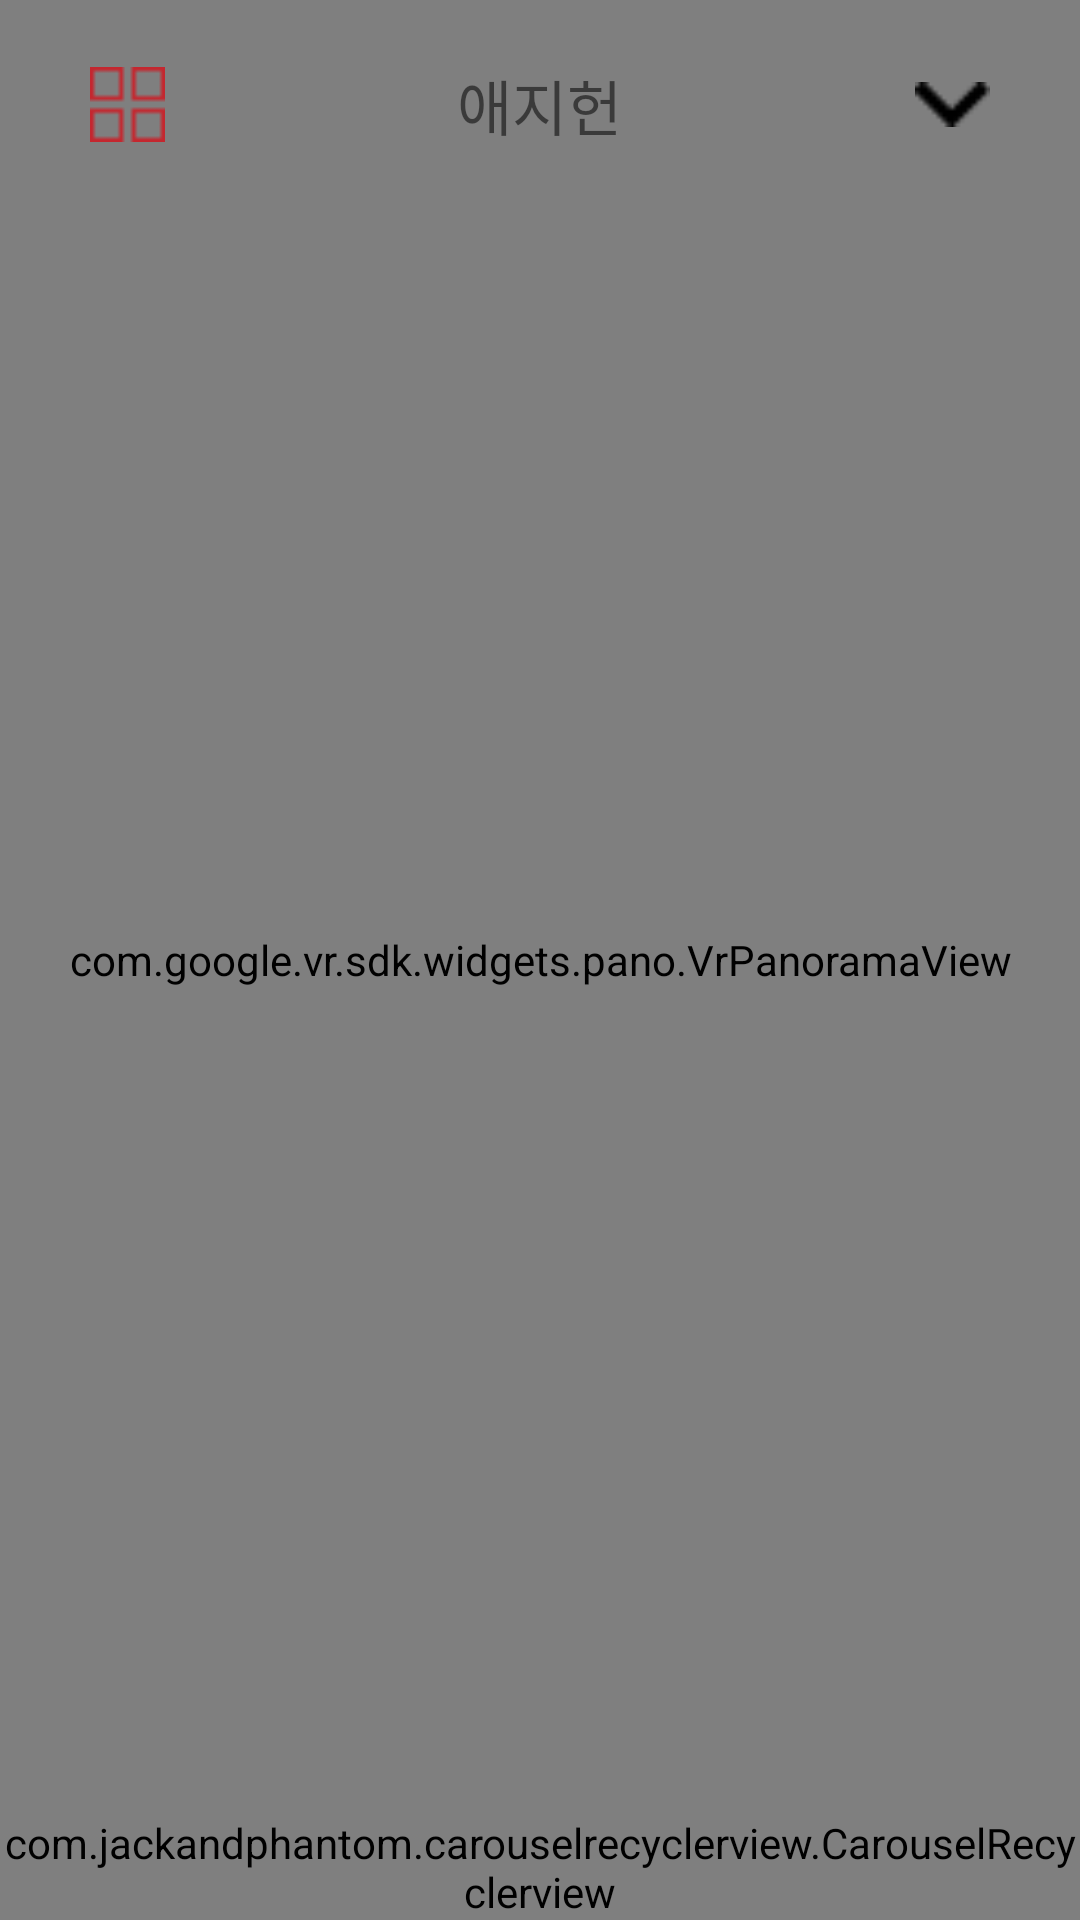

Write the Android layout XML for this screen, with the resource values it uses.
<!-- AndroidManifest.xml: application theme Theme.AppCompat.Light.NoActionBar -->
<!-- res/layout/activity_main.xml -->
<?xml version="1.0" encoding="utf-8"?>
<RelativeLayout xmlns:android="http://schemas.android.com/apk/res/android"
    xmlns:app="http://schemas.android.com/apk/res-auto"
    android:id="@+id/main_relativelayout"
    xmlns:tools="http://schemas.android.com/tools"
    android:layout_width="match_parent"
    android:layout_height="match_parent"
    tools:context=".MainActivity"
    android:orientation="vertical">

    <com.google.vr.sdk.widgets.pano.VrPanoramaView
        android:id="@+id/vrPanoramaView"
        android:layout_width="match_parent"
        android:layout_height="match_parent"
        android:scrollbars="none" />

    <RelativeLayout
        android:id="@+id/main_up_relative_layout"
        android:layout_width="match_parent"
        android:layout_height="wrap_content">

        <ImageView
            android:id="@+id/main_home_option"
            android:layout_width="25dp"
            android:layout_height="25dp"
            android:layout_centerVertical="true"
            android:layout_marginLeft="30dp"


            android:src="@drawable/home_options" />

        <TextView
            android:id="@+id/main_school_title"
            android:layout_width="wrap_content"
            android:layout_height="50dp"
            android:layout_centerInParent="true"
            android:layout_marginTop="20dp"
            android:gravity="center"
            android:text="애지헌"
            android:textAlignment="center"
            android:textSize="20sp" />

        <ImageView
            android:id="@+id/main_down_btn"
            android:layout_width="25dp"
            android:layout_height="25dp"
            android:layout_alignParentRight="true"
            android:layout_centerVertical="true"
            android:layout_marginRight="30dp"
            android:src="@drawable/downbtn" />
    </RelativeLayout>
    <LinearLayout
        android:visibility="gone"
        android:layout_marginBottom="100dp"
        android:id="@+id/layout_expand"
        android:layout_centerInParent="true"
        android:background="@color/white"
        android:orientation="vertical"
        android:layout_width="match_parent"
        android:layout_height="wrap_content">
        <TextView
            android:id="@+id/main_content"
            android:textSize="13sp"
            android:layout_gravity="center"
            android:textColor="@color/black"
            android:text="답변"
            android:layout_width="300dp"
            android:layout_height="wrap_content"/>
    </LinearLayout>
    <com.jackandphantom.carouselrecyclerview.CarouselRecyclerview
        android:layout_alignParentBottom="true"
        android:layout_width="match_parent"
        android:layout_height="wrap_content"
        android:id="@+id/carousel"/>
</RelativeLayout>
<!-- resources referenced by this layout -->
<resources>
  <!-- drawable downbtn: png bitmap (drawable, 177 bytes) -->
  <!-- drawable home_options: png bitmap (drawable, 111 bytes) -->
  <!-- not gathered from this repository: default colours our renderer supplied (Android Studio template values) -->
  <color name="black">#FF000000</color>
  <color name="white">#FFFFFFFF</color>
</resources>
